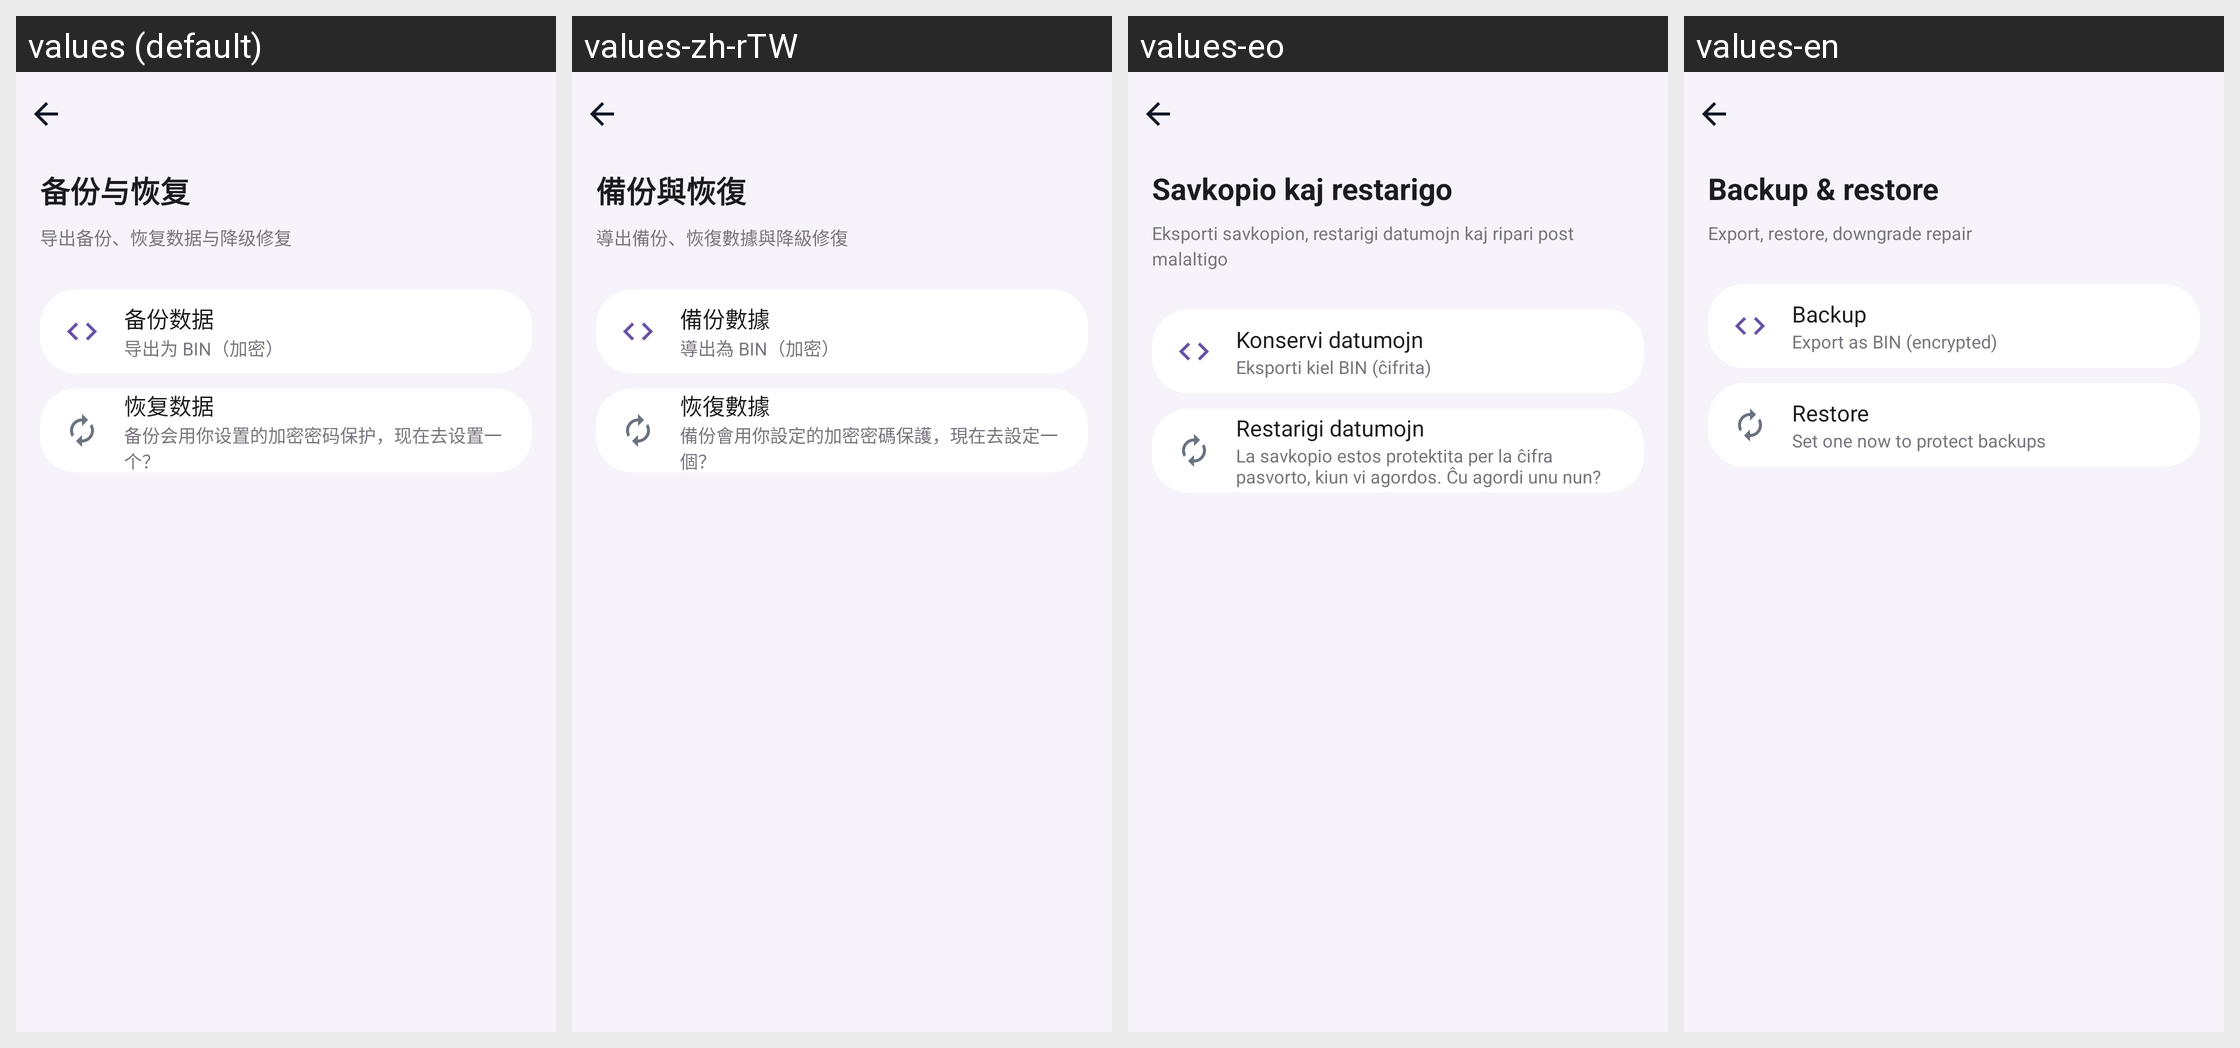

For this localized Android screen grid, give each drawn string resource with its value in every locale shown.
Android screen res/layout/activity_backup.xml rendered under 4 locales, left to right: values (default), values-zh-rTW, values-eo, values-en. Device: Nexus 5 (rendered at 1080×1920; each locale shown at half size, 540×960, under a caption strip naming it); theme RxHTheme.
Strings drawn on this screen, with the default value and each locale's value (text and hints the layout hard-codes, and strings that could not be matched under every locale, appear in the picture but are not listed):

backup_row_title
  values: 备份与恢复
  values-zh-rTW: 備份與恢復
  values-eo: Savkopio kaj restarigo
  values-en: Backup & restore

backup_row_desc
  values: 导出备份、恢复数据与降级修复
  values-zh-rTW: 導出備份、恢復數據與降級修復
  values-eo: Eksporti savkopion, restarigi datumojn kaj ripari post malaltigo
  values-en: Export, restore, downgrade repair

backup_do
  values: 备份数据
  values-zh-rTW: 備份數據
  values-eo: Konservi datumojn
  values-en: Backup

backup_export_bin
  values: 导出为 BIN（加密）
  values-zh-rTW: 導出為 BIN（加密）
  values-eo: Eksporti kiel BIN (ĉifrita)
  values-en: Export as BIN (encrypted)

backup_restore
  values: 恢复数据
  values-zh-rTW: 恢復數據
  values-eo: Restarigi datumojn
  values-en: Restore

backup_need_pwd_desc
  values: 备份会用你设置的加密密码保护，现在去设置一个？
  values-zh-rTW: 備份會用你設定的加密密碼保護，現在去設定一個？
  values-eo: La savkopio estos protektita per la ĉifra pasvorto, kiun vi agordos. Ĉu agordi unu nun?
  values-en: Set one now to protect backups
